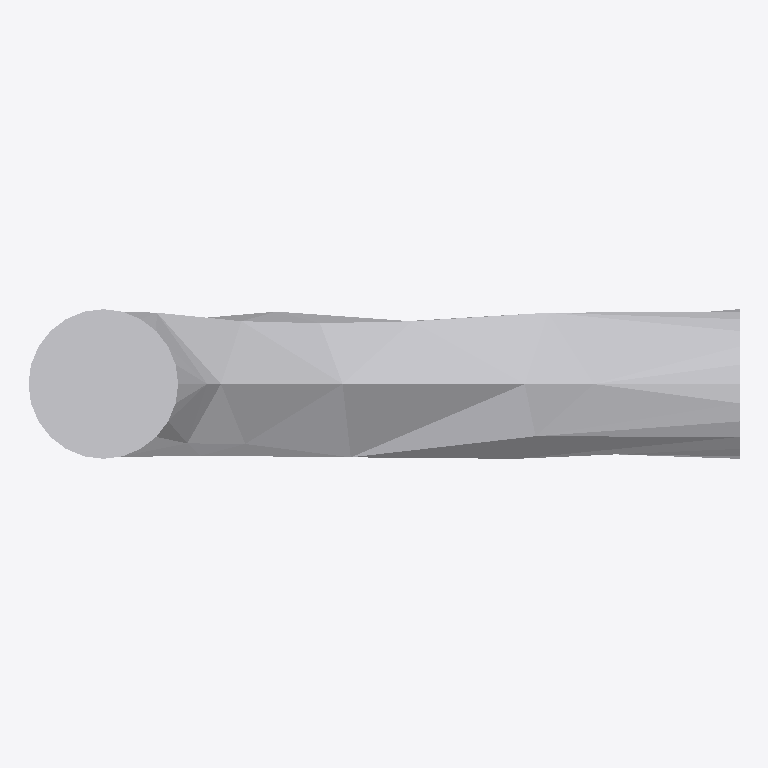
Plan cut of the same IFC building model at storey 'Level 1' (level 0.00 m, cut at 1.40 m), seen from above with north up, elements coloured by IFC class: 1 other element (light grey). No cut surface shows.
Extent 0.060 m × 0.013 m × 0.264 m (x, y, z). Storeys (1): Level 1 at 0.00 m. Elements (1): 1 IfcBuildingElementProxy.

HEADER;
FILE_DESCRIPTION(('ViewDefinition [CoordinationView_V2.0]'),'2;1');
FILE_NAME('Sweep_04.blend.ifc','2022-03-11T16:35:46-06:00',(''),(''),'IfcOpenShell v0.7.0-4c40fc16','BlenderBIM 0.0.220221','');
FILE_SCHEMA(('IFC2X3'));
ENDSEC;
DATA;
#128=IFCPROJECT('2FnKdXZUz1khbm1RScNPlG',#42,'Project Number',$,$,'Project Name','Project Status',(#120),#115);
#152=IFCSITE('2FnKdXZUz1khbm1RScNPlI',#42,'Default',$,$,#151,$,$,.ELEMENT.,(42,21,30,344238),(-71,-3,-35,-194702),0.0,$,$);
#139=IFCBUILDING('2FnKdXZUz1khbm1RScNPlH',#42,'',$,$,#33,$,'',.ELEMENT.,$,$,#135);
#148=IFCBUILDINGSTOREY('2FnKdXZUz1khbm1RVPecL3',#42,'Level 1',$,'Level:Story Level',#146,$,'Level 1',.ELEMENT.,0.0);
#1275=IFCBUILDINGELEMENTPROXY('3PWmofRAv6lw4QaJKQJFSZ',#42,'Generic Models 1:Generic Models 1:153453',$,'Generic Models 1:Generic Models 1',#1274,#1268,'153453',$);
ENDSEC;
